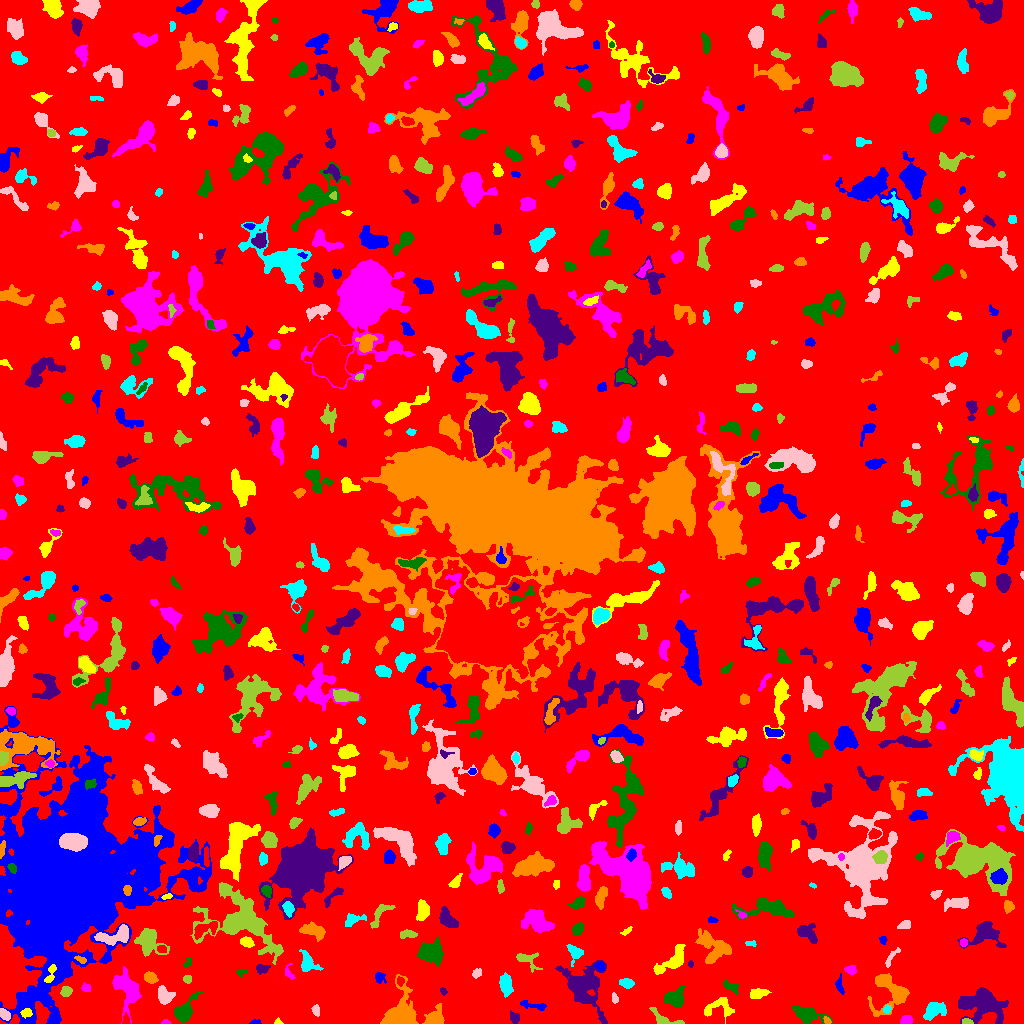

The file beside this chart, header and first rows:
ID, X, Y, A, B, theta, total_flux, mu_max, mu_median, mu_mean, R_fwhm, R_e, R10, R90, x_start, x_end, y_start, y_end, area, greylevel
0, 520.1, 508.3, 297.6, 294.1, -1.224, 1595528, 13.0, 2.0, 2.014, 42.95, 235, 90.81, 379.3, 0, 1023, 0, 1023, 792133, 2.014
1, 255.3, 1.08, 2.487, 1.045, 0.09767, 75.0, 4.0, 1.0, 1.596, 2.706, 1.871, 0.5642, 3.038, 249, 261, 0, 4, 47, 6.596
2, 277.8, 1.231, 1.561, 1.207, -0.05044, 39.0, 3.0, 1.0, 0.975, 1.954, 1.596, 0.5642, 2.585, 274, 283, 0, 6, 40, 7.975
3, 165.6, 0.8529, 1.783, 0.9109, 0.02616, 34.0, 3.0, 1.0, 0.85, 1.871, 1.493, 0.5642, 2.394, 161, 171, 0, 4, 40, 6.85
4, 184.6, 12.92, 7.673, 3.84, 0.9076, 1328, 8.0, 3.0, 3.783, 7.421, 5.698, 2.326, 8.992, 174, 203, 1, 32, 351, 7.783
5, 514.4, 5.369, 2.957, 2.183, -1.029, 274.0, 6.0, 2.0, 2.66, 3.785, 3.038, 1.128, 4.951, 510, 519, 0, 13, 103, 7.66
6, 826.9, 2.884, 2.131, 1.493, -0.6994, 129.0, 4.0, 3.0, 2.529, 3.656, 2.394, 0.9772, 3.523, 823, 831, 0, 7, 51, 9.529
7, 933.7, 13.01, 5.627, 3.49, 0.4245, 1277, 10.0, 4.0, 4.243, 6.18, 5.202, 2.034, 8.311, 923, 946, 3, 21, 301, 8.243
8, 4.428, 8.907, 3.288, 1.869, -0.8837, 311.0, 6.0, 3.0, 2.853, 4.442, 3.192, 1.262, 4.886, 0, 10, 3, 15, 109, 10.85
9, 966.8, 2.17, 2.822, 1.43, -0.08817, 159.0, 4.0, 3.0, 2.65, 4.029, 2.585, 0.9772, 3.868, 962, 973, 0, 5, 60, 9.65
10, 97.35, 23.81, 12.85, 5.195, -1.403, 1901, 10.0, 2.0, 2.727, 5.67, 7.548, 2.646, 12.67, 80, 107, 0, 50, 697, 6.727
11, 54.58, 5.013, 2.414, 1.932, 0.8271, 232.0, 8.0, 2.0, 2.468, 2.877, 2.585, 0.9772, 4.222, 50, 59, 1, 14, 94, 9.468
12, 25.97, 10.53, 2.886, 2.154, 0.06002, 209.0, 4.0, 2.0, 2.297, 4.687, 3.192, 1.262, 4.652, 20, 32, 5, 15, 91, 11.3
13, 906.2, 2.947, 2.458, 1.977, 0.3961, 418.0, 10.0, 4.0, 4.098, 3.7, 2.764, 1.128, 4.334, 900, 912, 0, 8, 102, 9.098
14, 807.2, 9.093, 7.646, 3.357, -0.2472, 1354, 10.0, 3.0, 3.772, 6.077, 5.528, 2.185, 9.167, 792, 832, 0, 17, 359, 7.772
15, 584.1, 37.71, 12.47, 8.806, -0.9802, 5483, 15.0, 4.0, 4.998, 8.612, 9.591, 3.656, 16.24, 555, 607, 0, 63, 1097, 7.998
16, 434.5, 5.051, 4.294, 3.467, 0.4958, 1360, 14.0, 4.0, 5.113, 5.499, 4.442, 1.784, 7.181, 422, 444, 0, 20, 266, 10.11
17, 887, 14.27, 1.982, 1.805, 1.307, 171.0, 6.0, 3.0, 2.672, 3.241, 2.394, 0.9772, 3.785, 883, 891, 10, 19, 64, 8.672
18, 316.3, 12.81, 2.716, 1.727, -1.391, 194.0, 4.0, 3.0, 2.395, 4.26, 2.821, 1.128, 4.222, 311, 319, 7, 19, 81, 7.395
19, 665.1, 3.24, 8.388, 2.986, -0.3198, 325.0, 6.0, 1.0, 1.65, 3.742, 3.656, 1.382, 6.383, 649, 684, 0, 16, 197, 6.65
20, 287.3, 18.93, 3.244, 1.688, -1.375, 196.0, 4.0, 2.0, 1.815, 4.334, 2.877, 1.128, 4.583, 284, 292, 10, 27, 108, 7.815
21, 533.5, 18.11, 7.64, 1.616, -0.1572, 340.0, 6.0, 2.0, 2.297, 4.184, 3.785, 1.382, 5.89, 520, 546, 13, 23, 148, 7.297
22, 720.7, 16.1, 7.639, 5.12, 0.0233, 636.0, 5.0, 2.0, 2.078, 5.382, 5.293, 2.034, 8.575, 704, 734, 0, 26, 306, 7.078
23, 126.7, 33.43, 10.28, 5.582, -1.195, 1680, 6.0, 3.0, 2.679, 10.08, 7.399, 2.932, 11.49, 112, 141, 0, 57, 627, 7.679
24, 675, 25.5, 4.701, 4.04, 0.0945, 1324, 10.0, 4.0, 4.285, 6.457, 5.262, 2.111, 8.368, 664, 685, 16, 38, 309, 8.285
25, 982, 19.64, 10.8, 7.51, -0.14, 3765, 11.0, 3.0, 3.811, 8.368, 8.813, 3.385, 15.2, 958, 1008, 0, 36, 988, 7.811
26, 398.8, 5.731, 7.463, 6.44, 0.9697, 11883, 87.0, 7.0, 15.18, 5.171, 5.698, 2.111, 10.91, 380, 418, 0, 49, 783, 19.18
27, 505.5, 39.17, 5.171, 2.825, -1.418, 1313, 11.0, 5.0, 5.403, 6.206, 4.918, 1.954, 7.674, 499, 513, 26, 51, 243, 8.403
28, 614.5, 24.54, 2.406, 1.367, -1.447, 81.0, 4.0, 1.0, 1.266, 2.646, 2.111, 0.7979, 3.523, 612, 618, 20, 31, 64, 6.266
29, 65.97, 32.13, 2.597, 2.271, 0.7859, 290.0, 5.0, 3.0, 2.685, 4.184, 3.141, 1.262, 4.82, 60, 72, 27, 37, 108, 8.685
30, 360.1, 12.46, 11.46, 5.746, 0.7661, 2139, 11.0, 4.0, 3.833, 5.863, 7.313, 2.646, 11.44, 339, 375, 0, 35, 558, 7.833
31, 839.6, 38.34, 5.037, 1.831, -1.471, 157.0, 3.0, 1.0, 1.481, 3.742, 3.241, 1.262, 5.232, 835, 844, 29, 50, 106, 7.481
32, 757.9, 29.86, 4.416, 2.196, 0.2263, 697.0, 9.0, 4.0, 4.174, 4.72, 3.868, 1.493, 6.18, 750, 771, 25, 35, 167, 8.174
33, 85.59, 35.68, 2.24, 2.018, -0.7522, 156.0, 4.0, 2.0, 2.108, 3.909, 2.585, 0.9772, 4.222, 81, 90, 32, 41, 74, 9.108
34, 730.8, 36.72, 4.774, 2.073, -0.5462, 349.0, 6.0, 3.0, 2.685, 4.72, 3.742, 1.493, 5.67, 723, 738, 29, 43, 130, 6.685
35, 442.8, 32.38, 1.852, 1.413, -0.8979, 66.0, 3.0, 1.0, 1.375, 2.459, 2.034, 0.7979, 3.29, 440, 447, 28, 36, 48, 9.375
36, 891.6, 30.82, 10.15, 9.777, -0.5007, 2143, 9.0, 3.0, 3.194, 6.864, 7.569, 2.821, 12.57, 867, 909, 7, 50, 671, 7.194
37, 626.6, 40.26, 3.435, 2.246, -0.2076, 493.0, 7.0, 4.0, 3.822, 4.82, 3.613, 1.493, 5.499, 619, 634, 35, 45, 129, 7.822
38, 165, 27.84, 3.94, 3.29, -0.8091, 1107, 12.0, 4.0, 4.834, 5.293, 4.334, 1.693, 7.001, 158, 175, 19, 38, 229, 9.834
39, 187.8, 44.26, 2.033, 1.945, -0.03033, 186.0, 5.0, 3.0, 2.776, 3.478, 2.585, 0.9772, 3.909, 183, 191, 40, 48, 67, 7.776
40, 400.2, 42.17, 2.183, 1.64, -1.355, 156.0, 6.0, 2.0, 2.438, 2.877, 2.326, 0.7979, 3.785, 397, 404, 37, 47, 64, 10.44
41, 379.6, 46.1, 2.921, 2.389, -1.17, 208.0, 4.0, 2.0, 2.019, 4.687, 3.141, 1.262, 4.754, 375, 386, 40, 51, 103, 7.019
42, 50.47, 49.56, 5.858, 1.947, 1.227, 468.0, 7.0, 4.0, 3.744, 4.687, 3.613, 1.493, 5.557, 44, 56, 41, 59, 125, 18.74
43, 287.9, 51.49, 3.931, 2.115, -1.418, 72.0, 2.0, 1.0, 0.8, 4.184, 2.394, 0.9772, 3.868, 285, 295, 44, 60, 90, 5.8
44, 241.4, 51.4, 2.792, 1.624, 0.09202, 82.0, 3.0, 1.0, 1.224, 2.646, 2.459, 0.9772, 3.949, 236, 247, 46, 54, 67, 8.224
45, 261.5, 54.67, 3.245, 2.265, 0.04213, 215.0, 4.0, 2.0, 1.92, 4.549, 3.29, 1.262, 5.323, 256, 270, 49, 59, 112, 7.92
46, 150.6, 45.71, 3.137, 2.339, -0.5514, 404.0, 8.0, 3.0, 2.928, 3.989, 3.385, 1.262, 5.47, 144, 158, 40, 52, 138, 8.928
47, 307.3, 60.75, 5.298, 3.639, -1.027, 787.0, 8.0, 2.0, 3.135, 5.202, 4.406, 1.693, 7.506, 299, 323, 52, 74, 251, 7.135
48, 476.7, 50.29, 2.404, 2.022, 0.5943, 189.0, 4.0, 2.0, 2.333, 4.222, 2.764, 1.128, 4.37, 472, 481, 45, 55, 81, 9.333
49, 526.7, 63.9, 6.683, 3.586, -0.5065, 407.0, 5.0, 2.0, 1.957, 4.184, 4.514, 1.693, 7.136, 516, 542, 51, 71, 208, 6.957
50, 225.3, 51.81, 2.154, 1.526, -0.5257, 77.0, 3.0, 1.0, 0.9506, 2.646, 2.185, 0.7979, 3.523, 220, 230, 48, 57, 81, 7.951
51, 600.2, 57.35, 2.334, 1.959, -0.6264, 172.0, 4.0, 2.0, 2.177, 4.107, 2.764, 1.128, 4.107, 594, 604, 53, 62, 79, 9.177
52, 673.1, 63, 9.762, 3.91, 0.7167, 1213, 8.0, 3.0, 2.98, 6.457, 6.283, 2.257, 9.934, 653, 685, 49, 79, 407, 6.98
53, 850.7, 53.29, 2.794, 2.027, -0.176, 242.0, 5.0, 2.0, 2.495, 3.868, 2.932, 1.128, 4.583, 844, 856, 49, 58, 97, 7.495
54, 187.9, 60.62, 2.844, 1.531, 0.9899, 98.0, 3.0, 1.0, 1.463, 2.985, 2.459, 0.9772, 4.029, 183, 191, 56, 66, 67, 6.463
55, 690.8, 59.45, 1.782, 1.103, -1.538, 67.0, 4.0, 2.0, 1.811, 2.646, 1.784, 0.5642, 2.764, 688, 693, 56, 63, 37, 7.811
56, 80.25, 63.96, 2.983, 1.209, -0.4879, 102.0, 4.0, 1.0, 1.478, 3.141, 2.257, 0.7979, 3.7, 74, 86, 60, 68, 69, 10.48
57, 574.3, 71.26, 4.631, 3.499, -1.143, 309.0, 4.0, 2.0, 1.689, 5.614, 4.37, 1.596, 6.817, 566, 583, 57, 79, 183, 7.689
58, 890.4, 64.69, 6.356, 1.638, 0.9969, 148.0, 4.0, 1.0, 1.31, 3.478, 3.141, 1.128, 5.171, 885, 900, 56, 76, 113, 7.31
59, 148.8, 83.42, 6.516, 5.246, -1.239, 2494, 16.0, 4.0, 5.142, 6.206, 5.726, 2.257, 9.997, 134, 169, 67, 95, 485, 10.14
... 670 more rows
